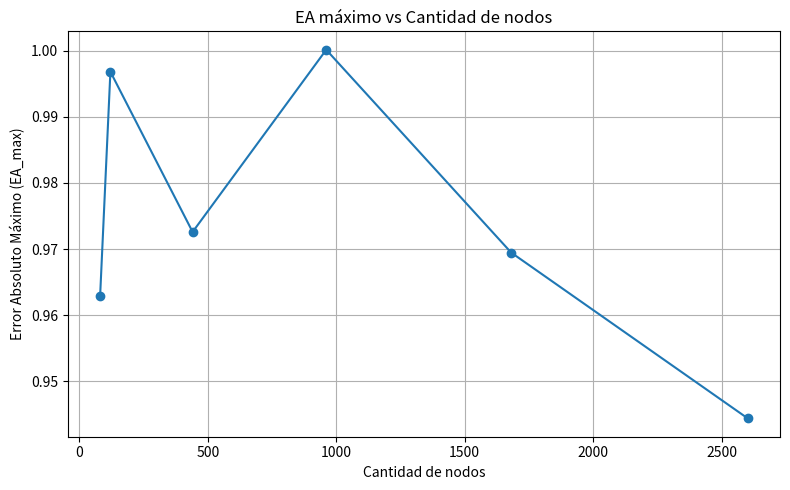
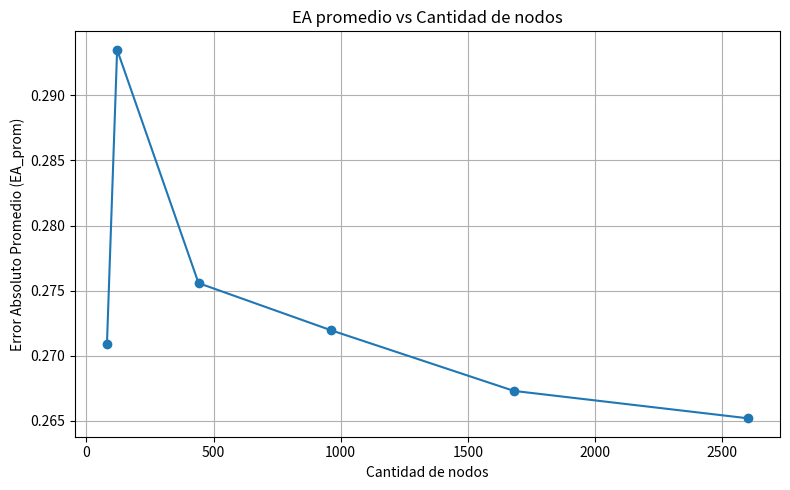

Recreate these plots in Python, in order.
# Código autocontenido: define solve_for_N y construye la tabla del punto 9
import numpy as np
import pandas as pd
import matplotlib.pyplot as plt

# ---- Parámetros del problema ----
center = (0.5, 0.5)
r = 0.3333 / 2.0   # radio del hueco
L = 1.0

# ---- Funciones analítica (reemplazá por las tuyas si las tenés) ----
# Por defecto pongo un ejemplo que funciona: ua = sin(pi x) sin(pi y)
# y fa = -Δ ua = 2*pi^2 sin(pi x) sin(pi y).
# REEMPLAZA estas funciones por ua(x,y) y fa(x,y) que obtuviste analíticamente.
def ua(x, y):
    return np.sin(np.pi * x) * np.sin(np.pi * y)

def fa(x, y):
    return 2 * (np.pi**2) * np.sin(np.pi * x) * np.sin(np.pi * y)

# ---- Rutina general para armar y resolver el problema en una malla NxN ----
def solve_for_N(N):
    """
    N: número de nodos por eje (ej: 9, 11, 21, ...)
    Devuelve:
      x_flat, y_flat, u_full (vector tamaño N*N con np.nan para nodos 'Externo'),
      ua_full (valor analítico en cada nodo), EA (error absoluto por nodo),
      h (separación)
    """
    x = np.linspace(0, L, N)
    y = np.linspace(0, L, N)
    h = x[1] - x[0]
    X, Y = np.meshgrid(x, y)
    x_flat = X.flatten()
    y_flat = Y.flatten()
    total = N * N

    # Clasificación: Dirichlet (borde exterior), Externo (dentro del hueco), Interno/Neumann
    is_dirichlet = (np.isclose(x_flat, 0.0) | np.isclose(x_flat, L) |
                    np.isclose(y_flat, 0.0) | np.isclose(y_flat, L))
    dist = np.sqrt((x_flat - center[0])**2 + (y_flat - center[1])**2)
    is_externo = dist < r - 1e-12

    # Inicialmente marcar todos como 'Interno'
    node_type = np.array(['Interno'] * total, dtype=object)
    node_type[is_dirichlet] = 'Dirichlet'
    node_type[is_externo] = 'Externo'

    # Detectar Neumann: internos que tienen al menos un vecino 'Externo'
    def ij_to_k(i, j): return i * N + j
    for ii in range(N):
        for jj in range(N):
            k = ij_to_k(ii, jj)
            if node_type[k] != 'Interno':
                continue
            # vecinos 4-conectividad
            for (ni, nj) in [(ii+1, jj),(ii-1, jj),(ii, jj+1),(ii, jj-1)]:
                if 0 <= ni < N and 0 <= nj < N:
                    kk = ij_to_k(ni, nj)
                    if node_type[kk] == 'Externo':
                        node_type[k] = 'Neumann'
                        break

    # Mapear incógnitas: solo nodos que no son Externo forman parte del sistema
    idx_map = -np.ones(total, dtype=int)
    counter = 0
    for k in range(total):
        if node_type[k] != 'Externo':
            idx_map[k] = counter
            counter += 1
    N_unknowns = counter

    # Construcción de A y b
    A = np.zeros((N_unknowns, N_unknowns), dtype=float)
    b = np.zeros(N_unknowns, dtype=float)

    # Armado
    for i in range(N):
        for j in range(N):
            k = ij_to_k(i, j)
            row = idx_map[k]
            if row == -1:
                continue
            typ = node_type[k]
            xk = x_flat[k]; yk = y_flat[k]

            if typ == 'Dirichlet':
                # Imponer u = 0
                A[row, row] = 1.0
                b[row] = 0.0
                continue

            if typ == 'Neumann':
                # Aproximación de la derivada normal: nx*(u_E - u_W)/(2h) + ny*(u_N - u_S)/(2h) = 0
                nx = (xk - center[0]) / dist[k]
                ny = (yk - center[1]) / dist[k]

                # Indices de vecinos (si están dentro de la malla)
                west  = ij_to_k(i, j-1) if j-1 >= 0 else None
                east  = ij_to_k(i, j+1) if j+1 < N else None
                south = ij_to_k(i-1, j) if i-1 >= 0 else None
                north = ij_to_k(i+1, j) if i+1 < N else None

                # Llenar fila con coeficientes correspondientes
                # Notar: si el vecino es Externo no existe idx_map -> será -1 y no sumamos
                if east is not None and idx_map[east] != -1:
                    A[row, idx_map[east]] +=  nx / (2*h)
                if west is not None and idx_map[west] != -1:
                    A[row, idx_map[west]] += -nx / (2*h)
                if north is not None and idx_map[north] != -1:
                    A[row, idx_map[north]] +=  ny / (2*h)
                if south is not None and idx_map[south] != -1:
                    A[row, idx_map[south]] += -ny / (2*h)

                b[row] = 0.0
                continue

            # Interno normal: Laplaciano 5 puntos (discretización central)
            A[row, row] = 4.0 / h**2
            # vecinos W,E,S,N
            neighbors = []
            if j-1 >= 0: neighbors.append(ij_to_k(i, j-1))
            if j+1 < N:  neighbors.append(ij_to_k(i, j+1))
            if i-1 >= 0: neighbors.append(ij_to_k(i-1, j))
            if i+1 < N:  neighbors.append(ij_to_k(i+1, j))

            for nb in neighbors:
                if idx_map[nb] != -1:
                    A[row, idx_map[nb]] = -1.0 / h**2
                else:
                    # vecino fuera del dominio (Externo) o borde Dirichlet (en ese caso idx_map puede ser -1 si era Externo)
                    # si fuera Dirichlet el valor es 0 por lo que no se añade a b
                    pass

            # término fuente f(x,y)
            b[row] = fa(xk, yk)

    # Resolver sistema lineal
    # Protección si A no es cuadrada o singular
    try:
        u_unknown = np.linalg.solve(A, b)
    except np.linalg.LinAlgError as e:
        raise RuntimeError(f"Error al resolver sistema para N={N}: {e}")

    # Reconstruir vector completo (N*N) con np.nan en 'Externo'
    u_full = np.full(total, np.nan)
    for k in range(total):
        idx = idx_map[k]
        if idx != -1:
            u_full[k] = u_unknown[idx]
        else:
            u_full[k] = np.nan

    # Solución analítica y error absoluto
    ua_full = ua(x_flat, y_flat)
    EA = np.abs(u_full - ua_full)
    # Para nodos Externo dejamos EA como nan para que no formen parte de estadísticas
    EA[is_externo] = np.nan

    return x_flat, y_flat, u_full, ua_full, EA, h, node_type

# ---- Lista de mallados tal como pediste (cantidad total de nodos) ----
mallados = [81, 121, 441, 961, 1681, 2601]
Ns = [int(np.sqrt(m)) for m in mallados]

# ---- Recorrer mallados y construir la tabla ----
resultados = []
for N in Ns:
    print(f"Resolviendo para malla {N}x{N} ...")
    x_flat, y_flat, u_full, ua_full, EA, h, node_type = solve_for_N(N)

    # Estadísticas ignorando nan (nodos Externo)
    EA_valid = EA[~np.isnan(EA)]
    ea_prom = np.mean(EA_valid)
    ea_max  = np.max(EA_valid)

    resultados.append({
        "Cantidad de nodos": N*N,
        "N (por eje)": N,
        "Separación h": h,
        "EA promedio": ea_prom,
        "EA máximo": ea_max
    })

# DataFrame final
df = pd.DataFrame(resultados)
# Ordenar por cantidad de nodos
df = df.sort_values(by="Cantidad de nodos").reset_index(drop=True)
print("\nTabla resumen (punto 9):")
print(df.to_string(index=False))

plt.figure(figsize=(8,5))
plt.plot(df["Cantidad de nodos"], df["EA máximo"], marker="o")
plt.xlabel("Cantidad de nodos")
plt.ylabel("Error Absoluto Máximo (EA_max)")
plt.title("EA máximo vs Cantidad de nodos")
plt.grid(True)
plt.tight_layout()
plt.show()

# ----- Gráfico del EA promedio -----
plt.figure(figsize=(8,5))
plt.plot(df["Cantidad de nodos"], df["EA promedio"], marker="o")
plt.xlabel("Cantidad de nodos")
plt.ylabel("Error Absoluto Promedio (EA_prom)")
plt.title("EA promedio vs Cantidad de nodos")
plt.grid(True)
plt.tight_layout()
plt.show()
